Dataset: rice disease prediction system (GitHub, Manjula123-hi/rice-plant-leaf-disease). Classes: bacterial leaf blight, brown spot, healthy, leaf blast, leaf scald, narrow brown spot.

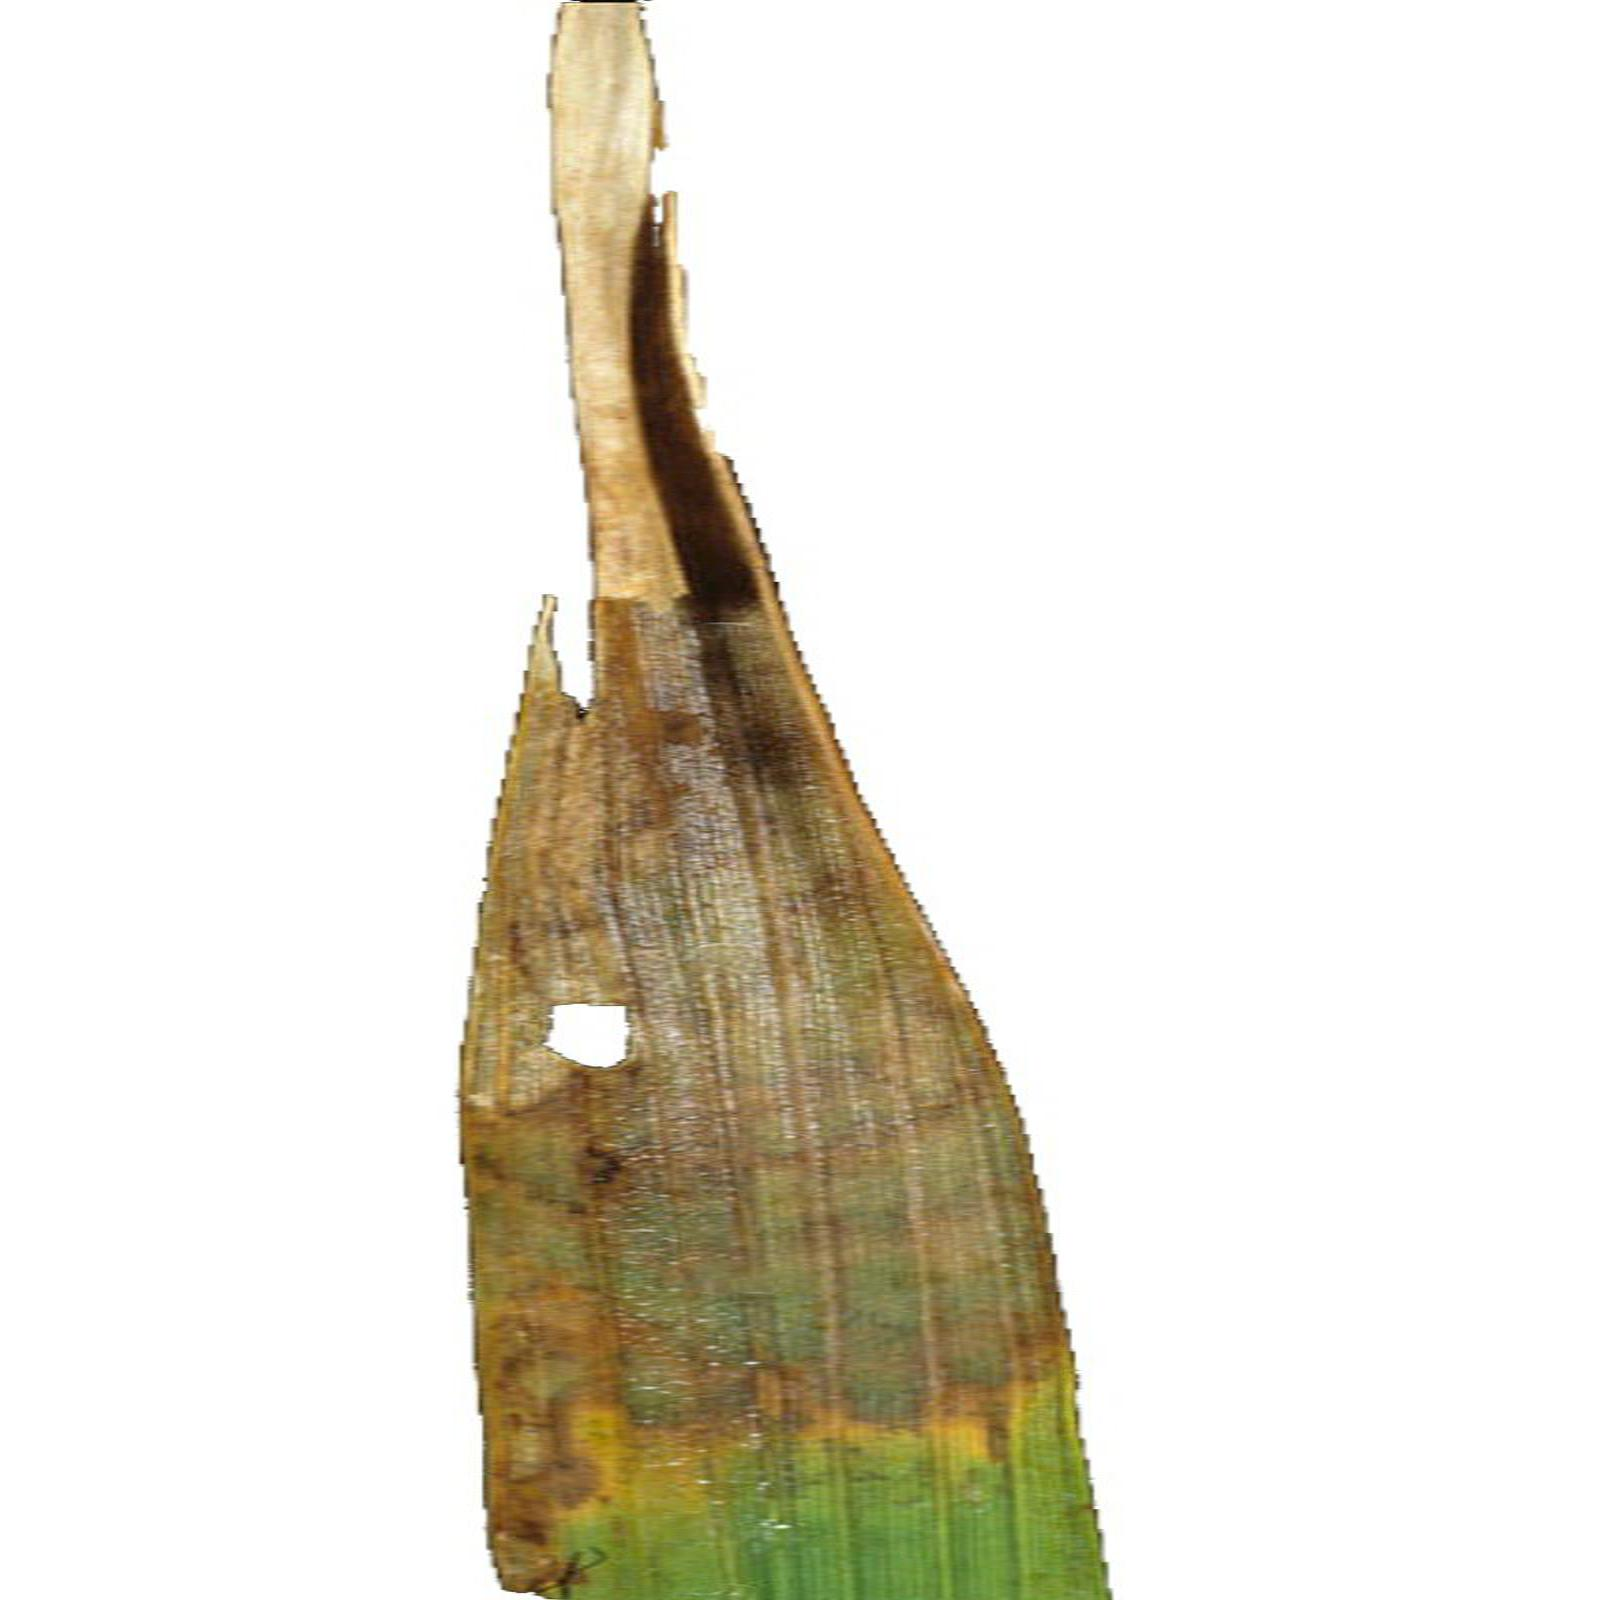
Label: leaf scald

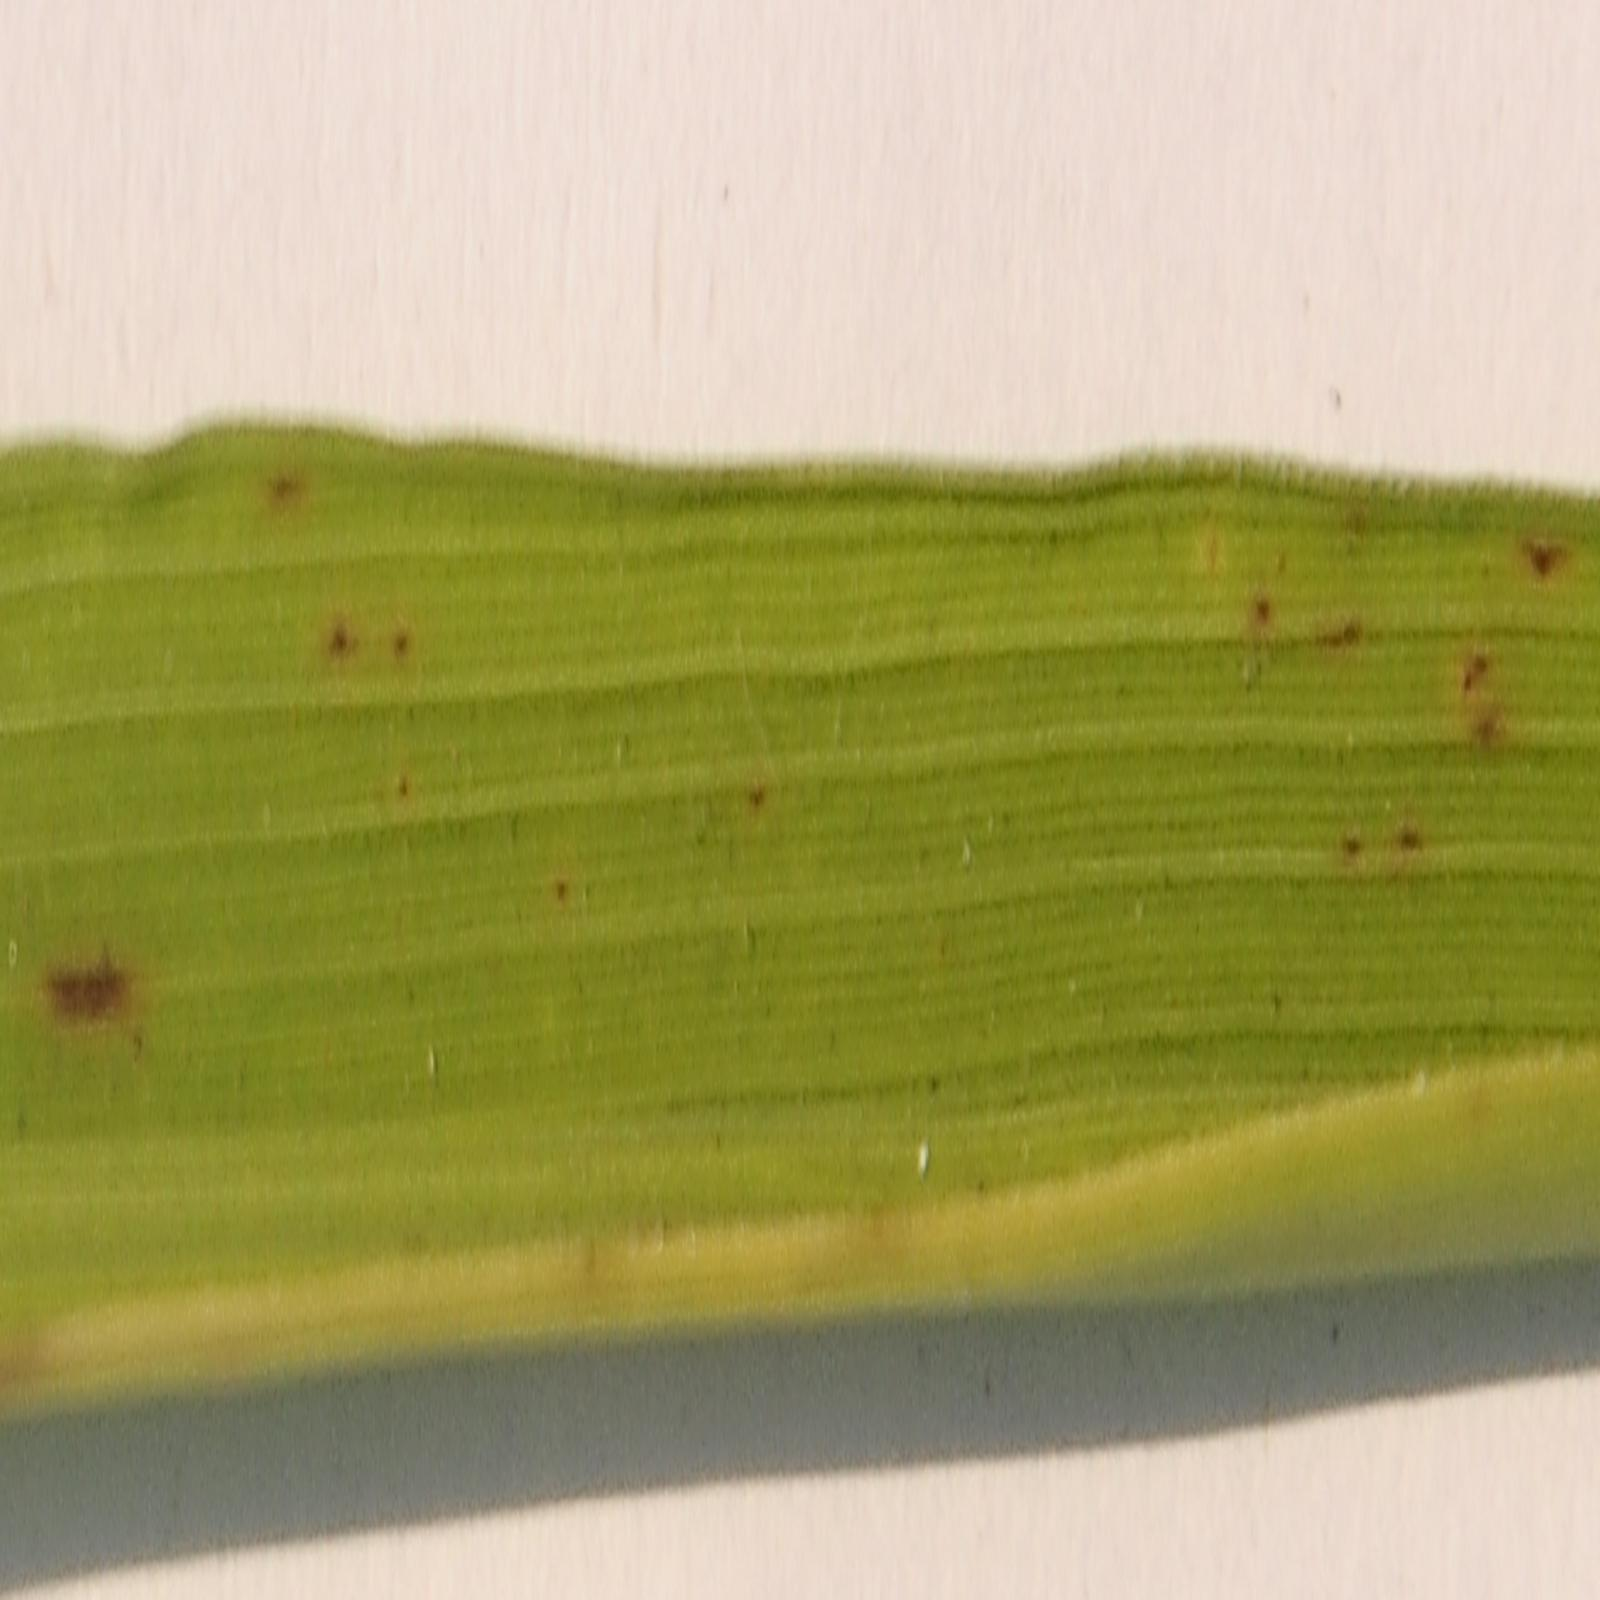
Label: brown spot

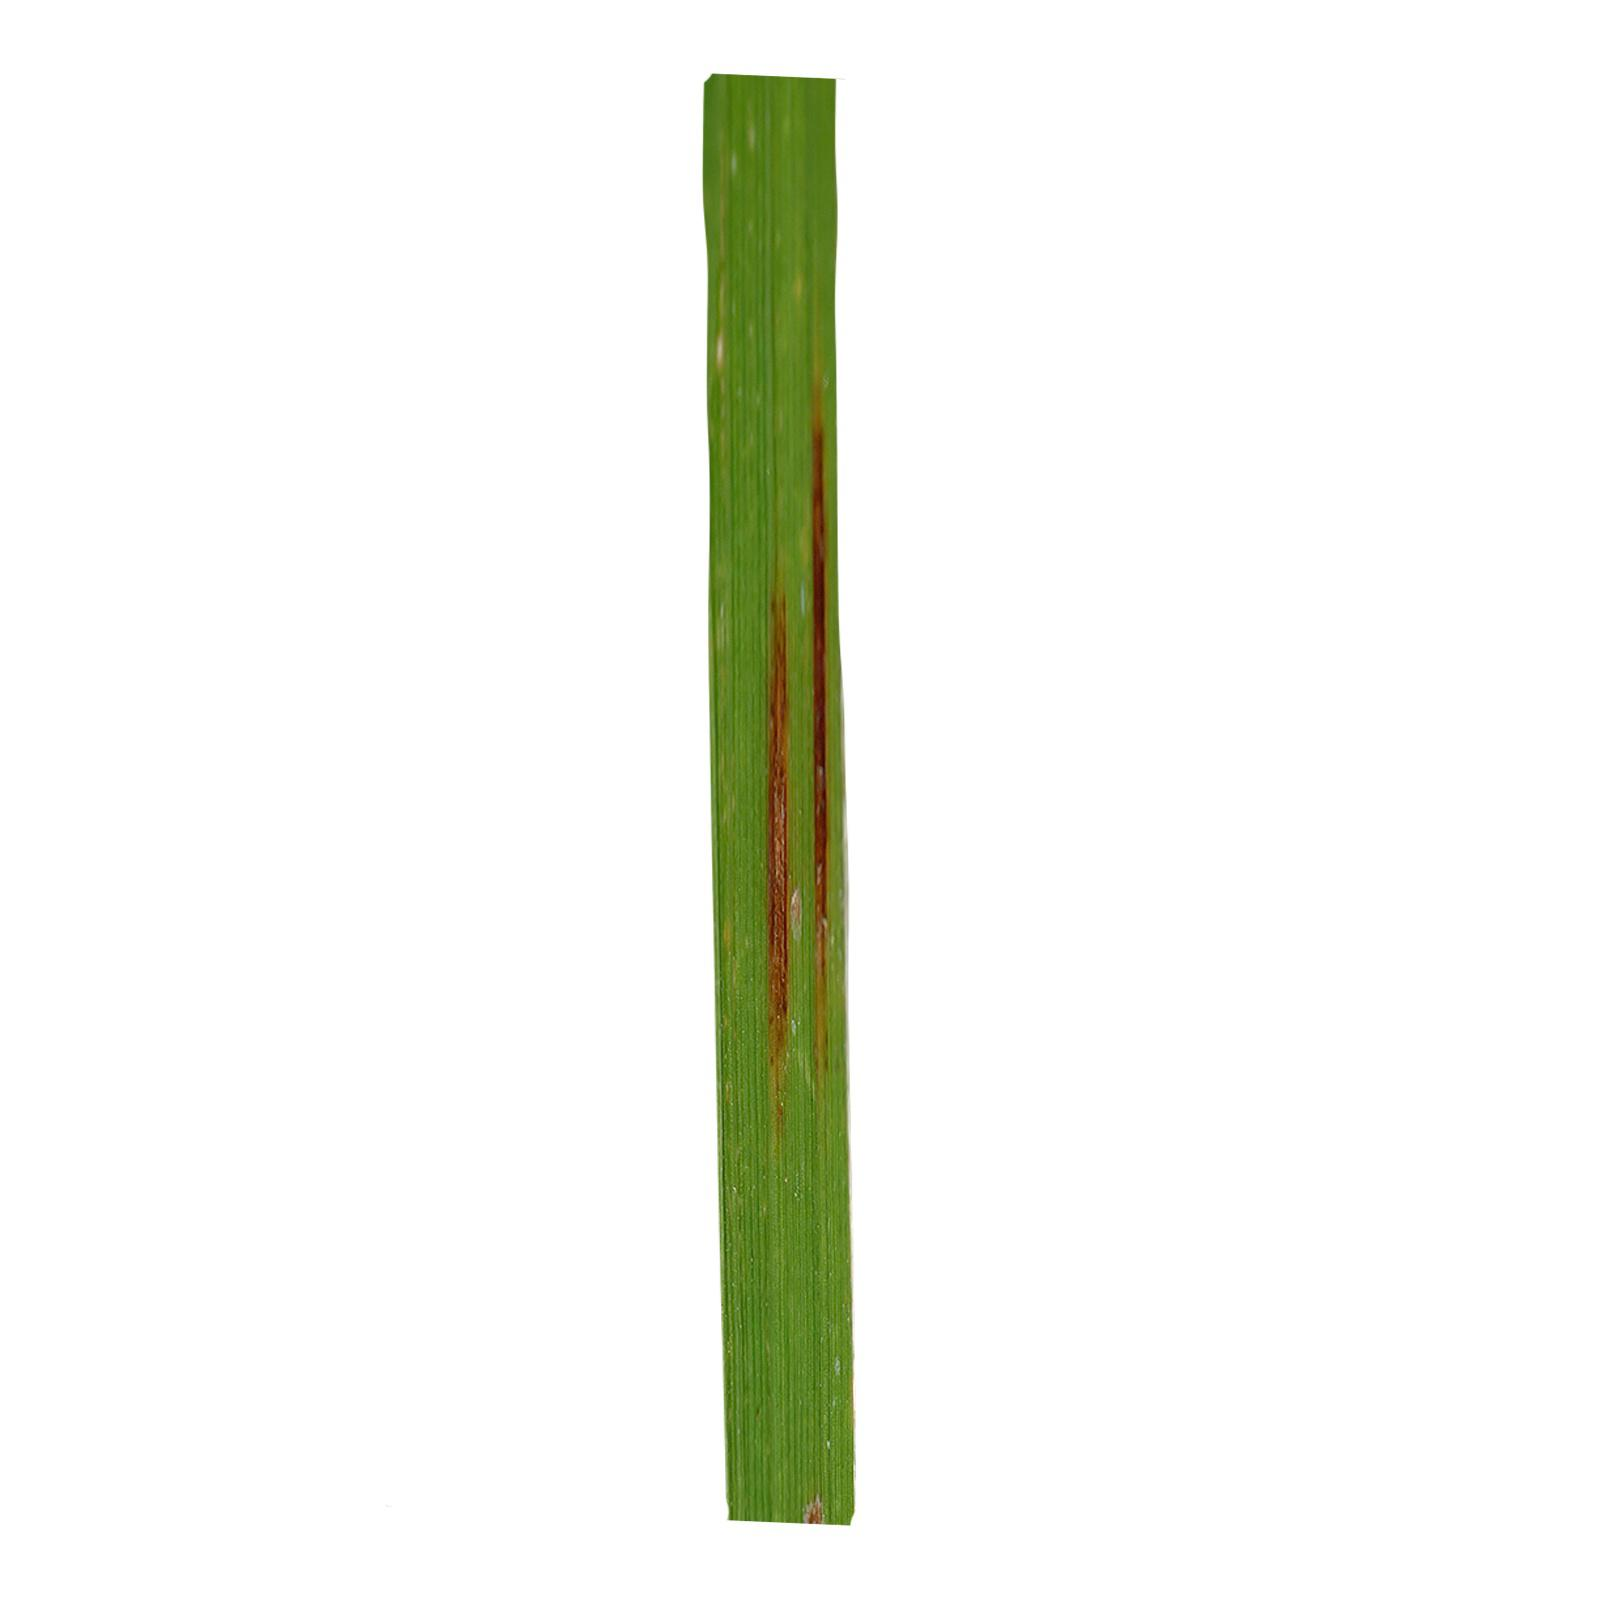
Label: narrow brown spot

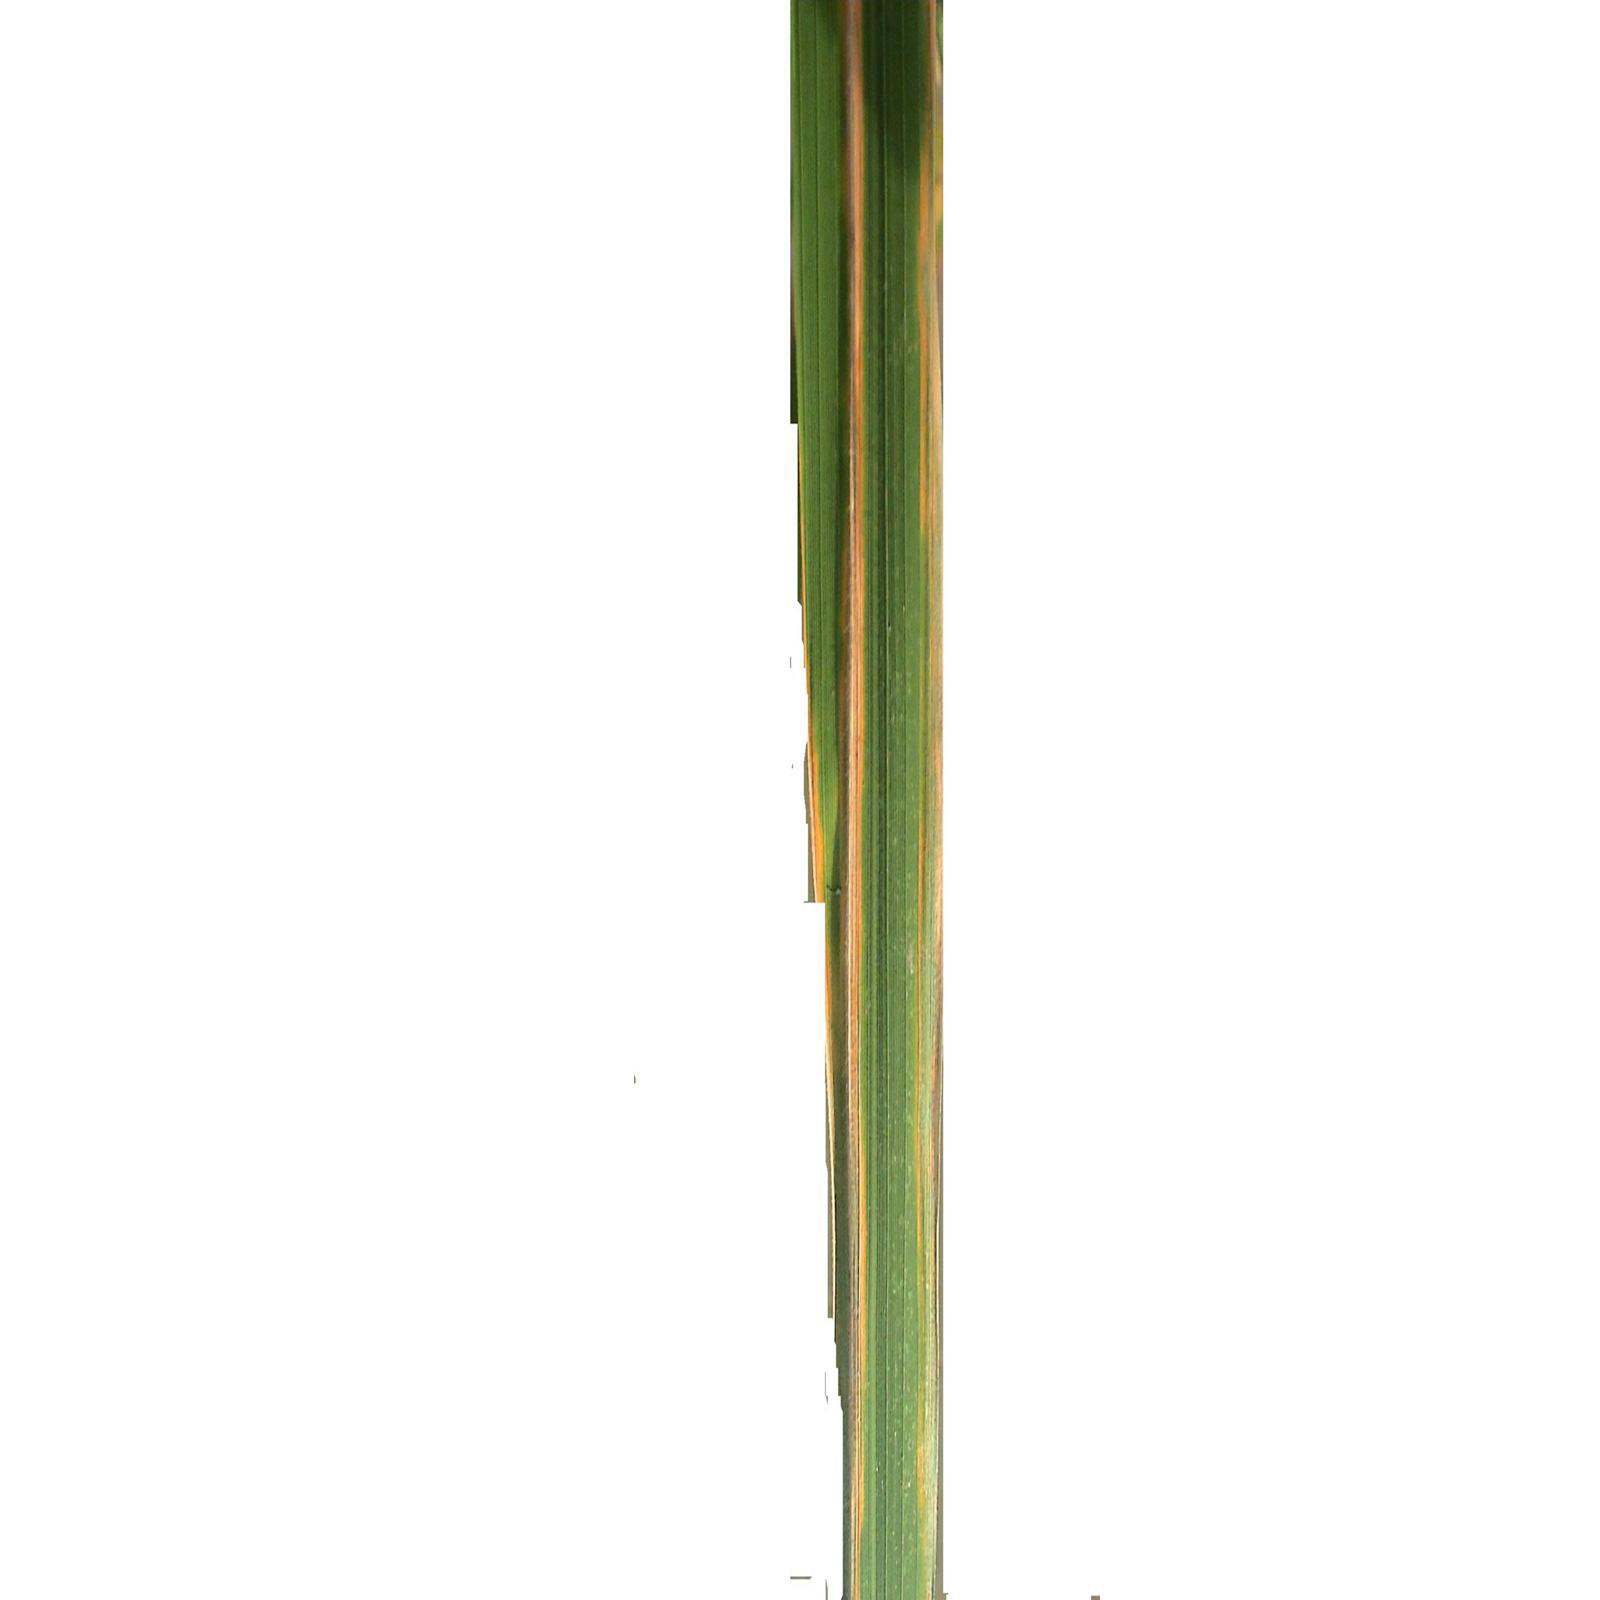
Label: bacterial leaf blight

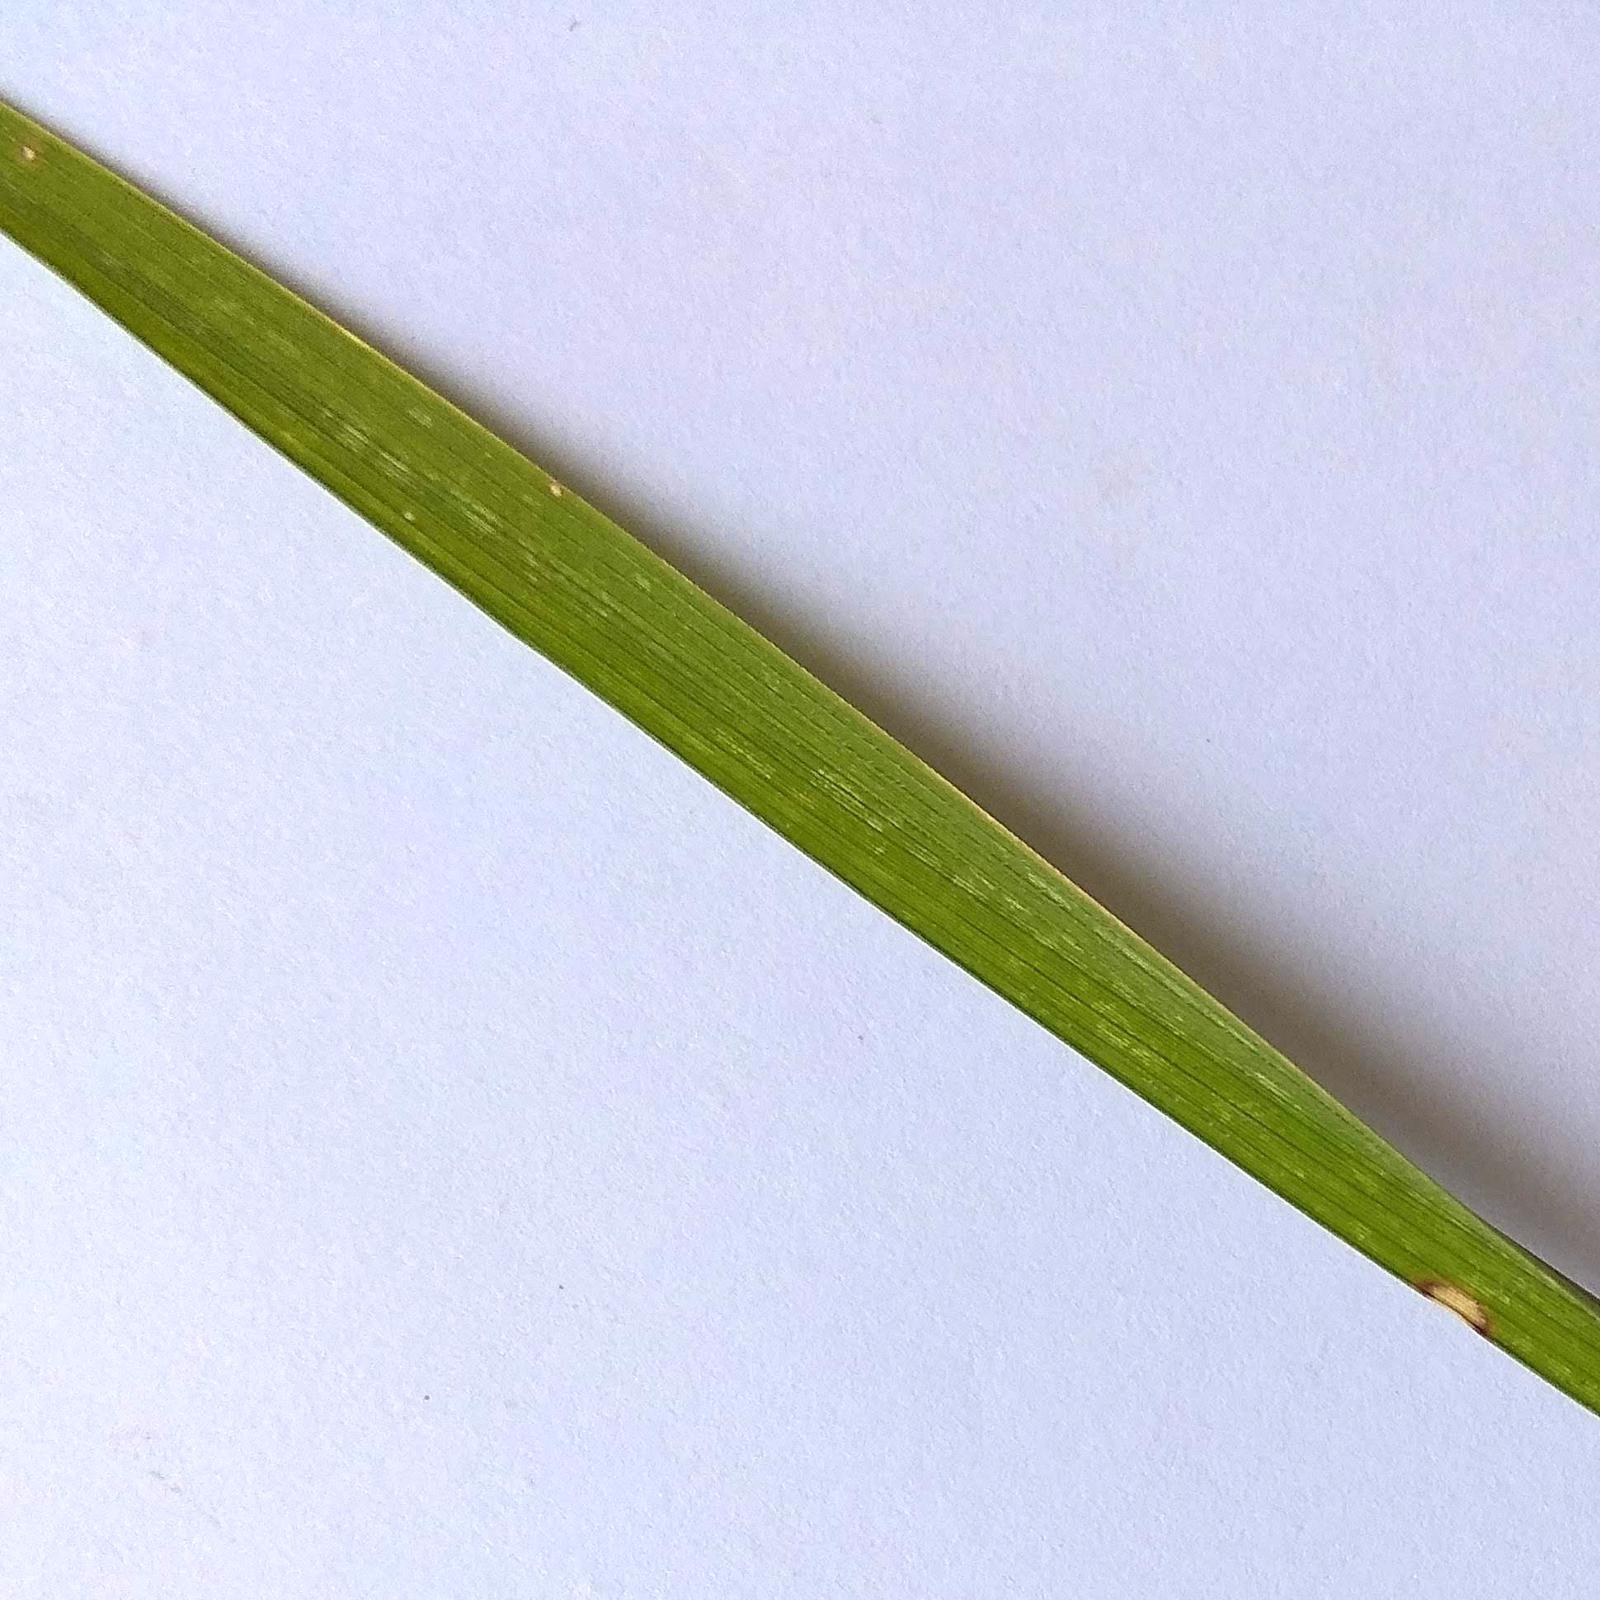
Label: leaf blast

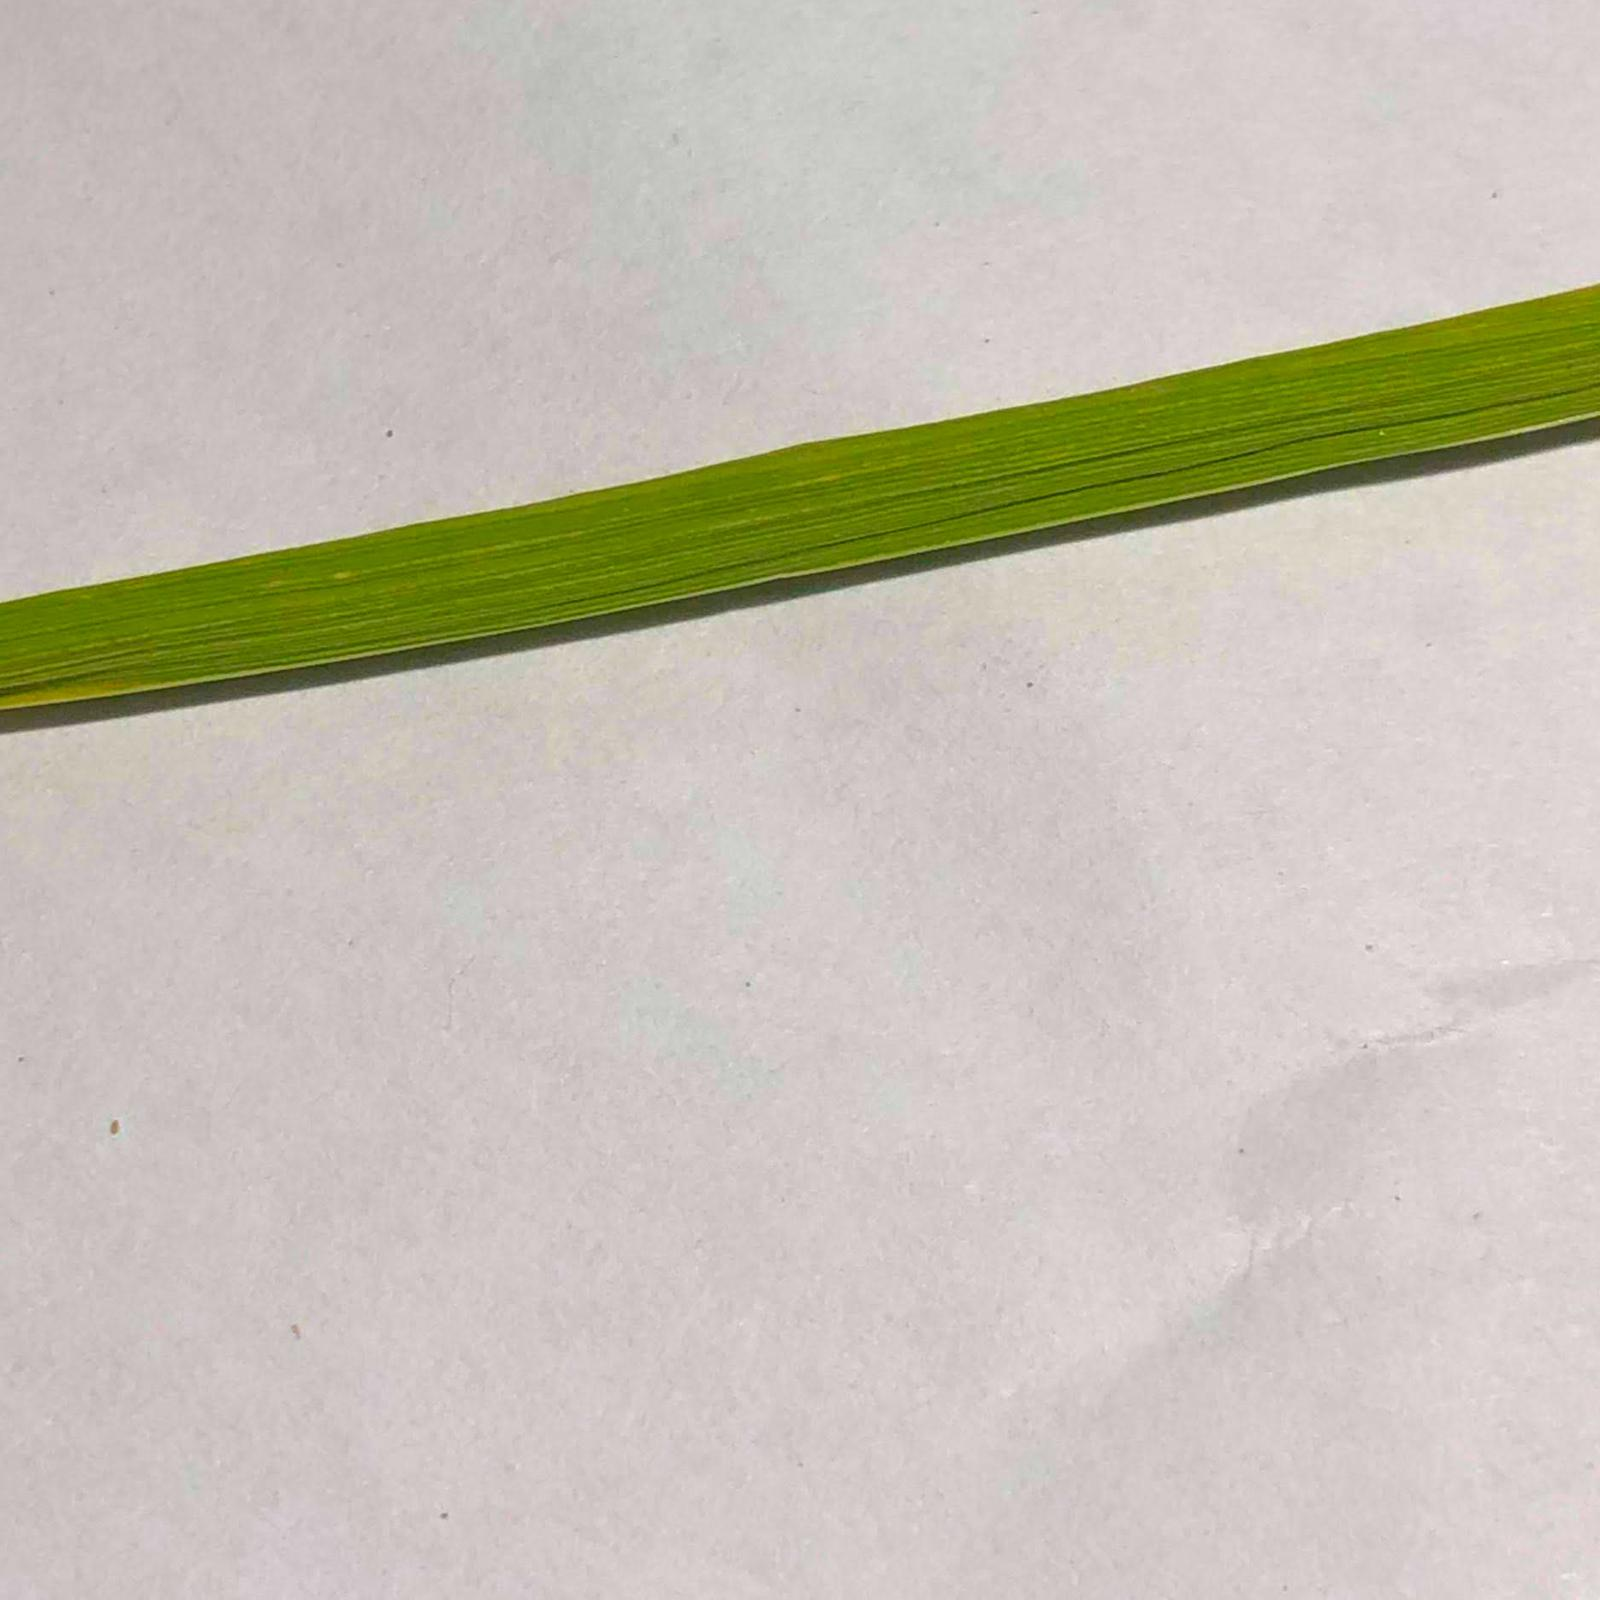
Label: healthy
